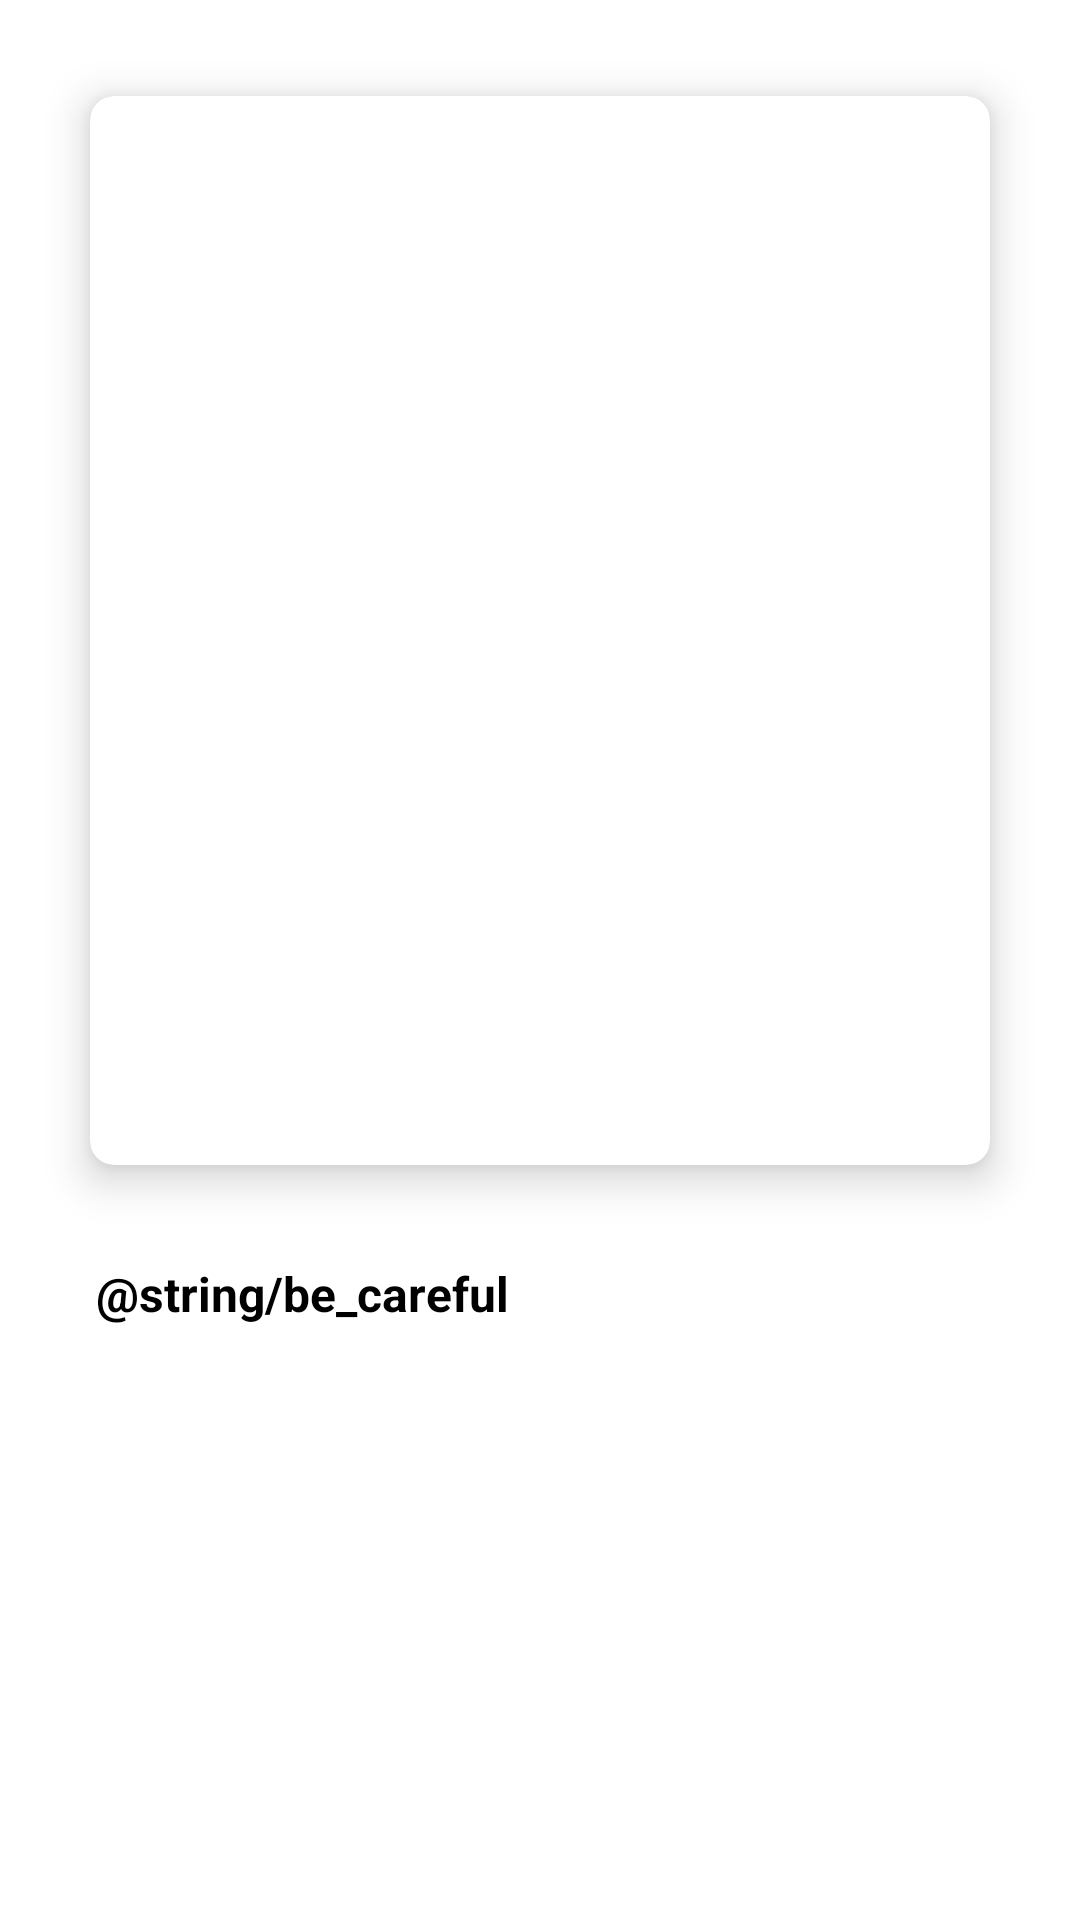

Write the Android layout XML for this screen, with the resource values it uses.
<!-- AndroidManifest.xml: application theme Theme.CovidDoctor -->
<!-- res/layout/activity_result.xml -->
<?xml version="1.0" encoding="utf-8"?>
<androidx.constraintlayout.widget.ConstraintLayout xmlns:android="http://schemas.android.com/apk/res/android"
    xmlns:app="http://schemas.android.com/apk/res-auto"
    xmlns:tools="http://schemas.android.com/tools"
    android:layout_width="match_parent"
    android:layout_height="match_parent"
    android:background="@color/white">

    <androidx.cardview.widget.CardView
        android:layout_width="300dp"
        android:layout_height="0dp"
        android:layout_marginTop="32dp"
        android:layout_marginBottom="32dp"
        app:cardCornerRadius="8dp"
        app:cardElevation="8dp"
        app:layout_constraintBottom_toTopOf="@+id/textView"
        app:layout_constraintEnd_toEndOf="parent"
        app:layout_constraintStart_toStartOf="parent"
        app:layout_constraintTop_toTopOf="parent">

        <androidx.constraintlayout.widget.ConstraintLayout
            android:layout_width="match_parent"
            android:layout_height="match_parent">


            <ImageView
                android:id="@+id/iv_test_result"
                android:layout_width="match_parent"
                android:layout_height="0dp"
                android:scaleType="fitXY"
                app:layout_constraintBottom_toTopOf="@+id/tv_text_result"
                app:layout_constraintEnd_toEndOf="parent"
                app:layout_constraintTop_toTopOf="parent"
                tools:src="@drawable/corona_free" />

            <TextView
                android:id="@+id/tv_text_result"
                android:layout_width="match_parent"
                android:layout_height="wrap_content"
                android:layout_marginBottom="8dp"
                android:gravity="center"
                android:textColor="@color/black"
                android:textSize="20sp"
                android:textStyle="bold"
                app:layout_constraintBottom_toBottomOf="parent"
                tools:text="you do not have coronavirus!!" />
        </androidx.constraintlayout.widget.ConstraintLayout>

    </androidx.cardview.widget.CardView>

    <TextView
        android:id="@+id/textView"
        android:layout_width="0dp"
        android:layout_height="wrap_content"
        android:layout_marginStart="32dp"
        android:layout_marginBottom="16dp"
        android:text="@string/be_careful"
        android:textColor="@color/black"
        android:textSize="16sp"
        android:textStyle="bold"
        app:layout_constraintBottom_toTopOf="@+id/rv_learn_more"
        app:layout_constraintStart_toStartOf="parent" />

    <androidx.recyclerview.widget.RecyclerView
        android:id="@+id/rv_learn_more"
        android:layout_width="0dp"
        android:layout_height="150dp"
        android:layout_marginStart="16dp"
        android:layout_marginBottom="32dp"
        app:layout_constraintBottom_toBottomOf="parent"
        app:layout_constraintEnd_toEndOf="parent"
        app:layout_constraintStart_toStartOf="parent"
        tools:listitem="@layout/item_article" />

</androidx.constraintlayout.widget.ConstraintLayout>
<!-- res/layout/item_article.xml (included above) -->
<?xml version="1.0" encoding="utf-8"?>
<androidx.cardview.widget.CardView xmlns:android="http://schemas.android.com/apk/res/android"
    xmlns:app="http://schemas.android.com/apk/res-auto"
    xmlns:tools="http://schemas.android.com/tools"
    android:layout_width="120dp"
    android:layout_height="140dp"
    app:cardCornerRadius="8dp"
    app:cardElevation="8dp"
    android:layout_marginTop="8dp"
    android:layout_marginBottom="8dp"
    android:layout_marginStart="16dp">

    <ImageView
        android:scaleType="fitXY"
        android:id="@+id/iv_article_image"
        android:layout_width="match_parent"
        android:layout_height="match_parent"
        tools:src="@drawable/corona_free" />

    <TextView
        android:id="@+id/tv_article_name"
        android:layout_width="match_parent"
        android:layout_height="wrap_content"
        android:layout_gravity="bottom"
        android:background="@drawable/gradient"
        android:gravity="center"
        android:textColor="@color/white"
        android:textSize="18sp"
        tools:text="test text" />

</androidx.cardview.widget.CardView>
<!-- resources referenced by this layout -->
<resources>
  <color name="black">#FF000000</color>
  <color name="white">#FFFFFFFF</color>
  <style name="Theme.CovidDoctor" parent="Theme.MaterialComponents.DayNight.DarkActionBar">
          
          <item name="colorPrimary">@color/purple_500</item>
          <item name="colorPrimaryVariant">@color/purple_700</item>
          <item name="colorOnPrimary">@color/white</item>
          
          <item name="colorSecondary">@color/teal_200</item>
          <item name="colorSecondaryVariant">@color/teal_700</item>
          <item name="colorOnSecondary">@color/black</item>
          
          <item name="android:statusBarColor" tools:targetApi="l">?attr/colorPrimaryVariant</item>
          
      </style>
  <color name="purple_500">#FF6200EE</color>
  <color name="purple_700">#FF3700B3</color>
  <color name="teal_200">#FF03DAC5</color>
  <color name="teal_700">#FF018786</color>
</resources>
